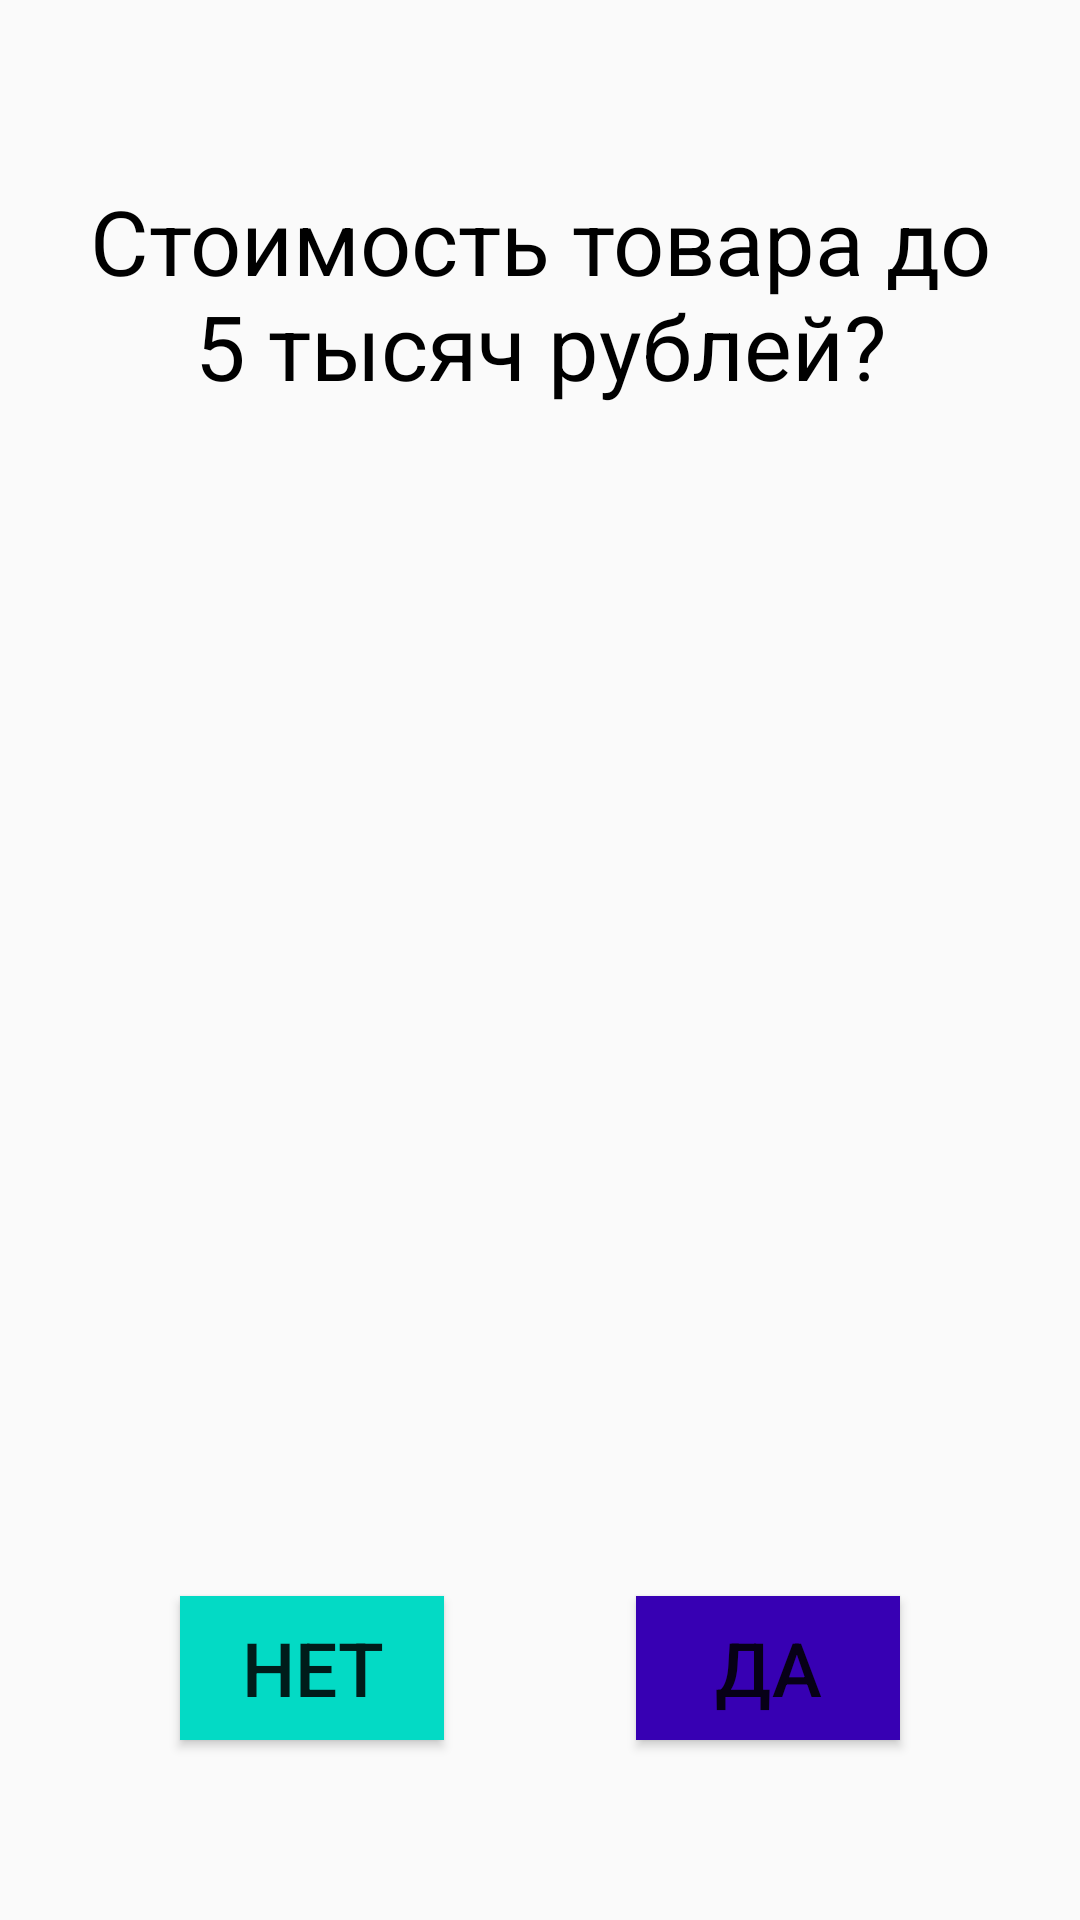

Write the Android layout XML for this screen, with the resource values it uses.
<!-- AndroidManifest.xml: application theme AppTheme -->
<!-- res/layout/activity_main10.xml -->
<?xml version="1.0" encoding="utf-8"?>
<android.support.constraint.ConstraintLayout xmlns:android="http://schemas.android.com/apk/res/android"
    xmlns:tools="http://schemas.android.com/tools"
    android:layout_width="match_parent"
    android:layout_height="match_parent"
    xmlns:app="http://schemas.android.com/apk/res-auto">


    <TextView
        style="@style/textStyle"
        android:id="@+id/textView"
        android:text="Стоимость товара до 5 тысяч рублей?"
        />

    <Button
        android:id="@+id/button2"
        style="@style/greenButton"
        android:onClick="goNevScrin12"
         />

    <Button
        style="@style/redButton"
        android:id="@+id/button"
        android:onClick="goNevScrin11"
        />

</android.support.constraint.ConstraintLayout>
<!-- resources referenced by this layout -->
<resources>
  <style name="greenButton">
          <item name="android:text">ДА</item>
          <item name="android:background">@color/colorPrimaryDark</item>
          <item name="android:layout_width">wrap_content</item>
          <item name="android:layout_height">wrap_content</item>
          <item name="android:textSize">25sp</item>
          <item name="layout_constraintRight_toRightOf">parent</item>
          <item name="layout_constraintBottom_toBottomOf">parent</item>
          <item name="android:layout_margin">60dp</item>
          
      </style>
  <style name="redButton">
          <item name="android:text">НЕТ</item>
          <item name="android:background">@color/colorAccent</item>
          <item name="android:layout_width">wrap_content</item>
          <item name="android:layout_height">wrap_content</item>&gt;
          <item name="android:textSize">25sp</item>
          <item name="android:layout_margin">60dp</item>
          <item name="layout_constraintLeft_toLeftOf">parent</item>
          <item name="layout_constraintBottom_toBottomOf">parent</item>
  
  
      </style>
  <style name="textStyle">
          <item name="android:layout_width">wrap_content</item>
          <item name="android:layout_height">wrap_content</item>&gt;
          <item name="android:textColor">#000000</item>
          <item name="android:textSize">30dp</item>
          <item name="android:padding">20dp</item>
          <item name="android:gravity">center</item>
          <item name="layout_constraintTop_toTopOf">parent</item>
          <item name="android:layout_margin">40dp</item>
          <item name="layout_constraintLeft_toLeftOf">parent</item>
          <item name="layout_constraintRight_toRightOf">parent</item>
      </style>
  <style name="AppTheme" parent="Theme.AppCompat.Light.DarkActionBar">
          
          <item name="colorPrimary">#f6872b</item>
          <item name="colorPrimaryDark">#f6872b</item>
          <item name="colorAccent">@color/colorAccent</item>
  
      </style>
  <!-- not gathered from this repository: default colours our renderer supplied (Android Studio template values) -->
  <color name="colorPrimaryDark">#FF3700B3</color>
  <color name="colorAccent">#FF03DAC5</color>
</resources>
